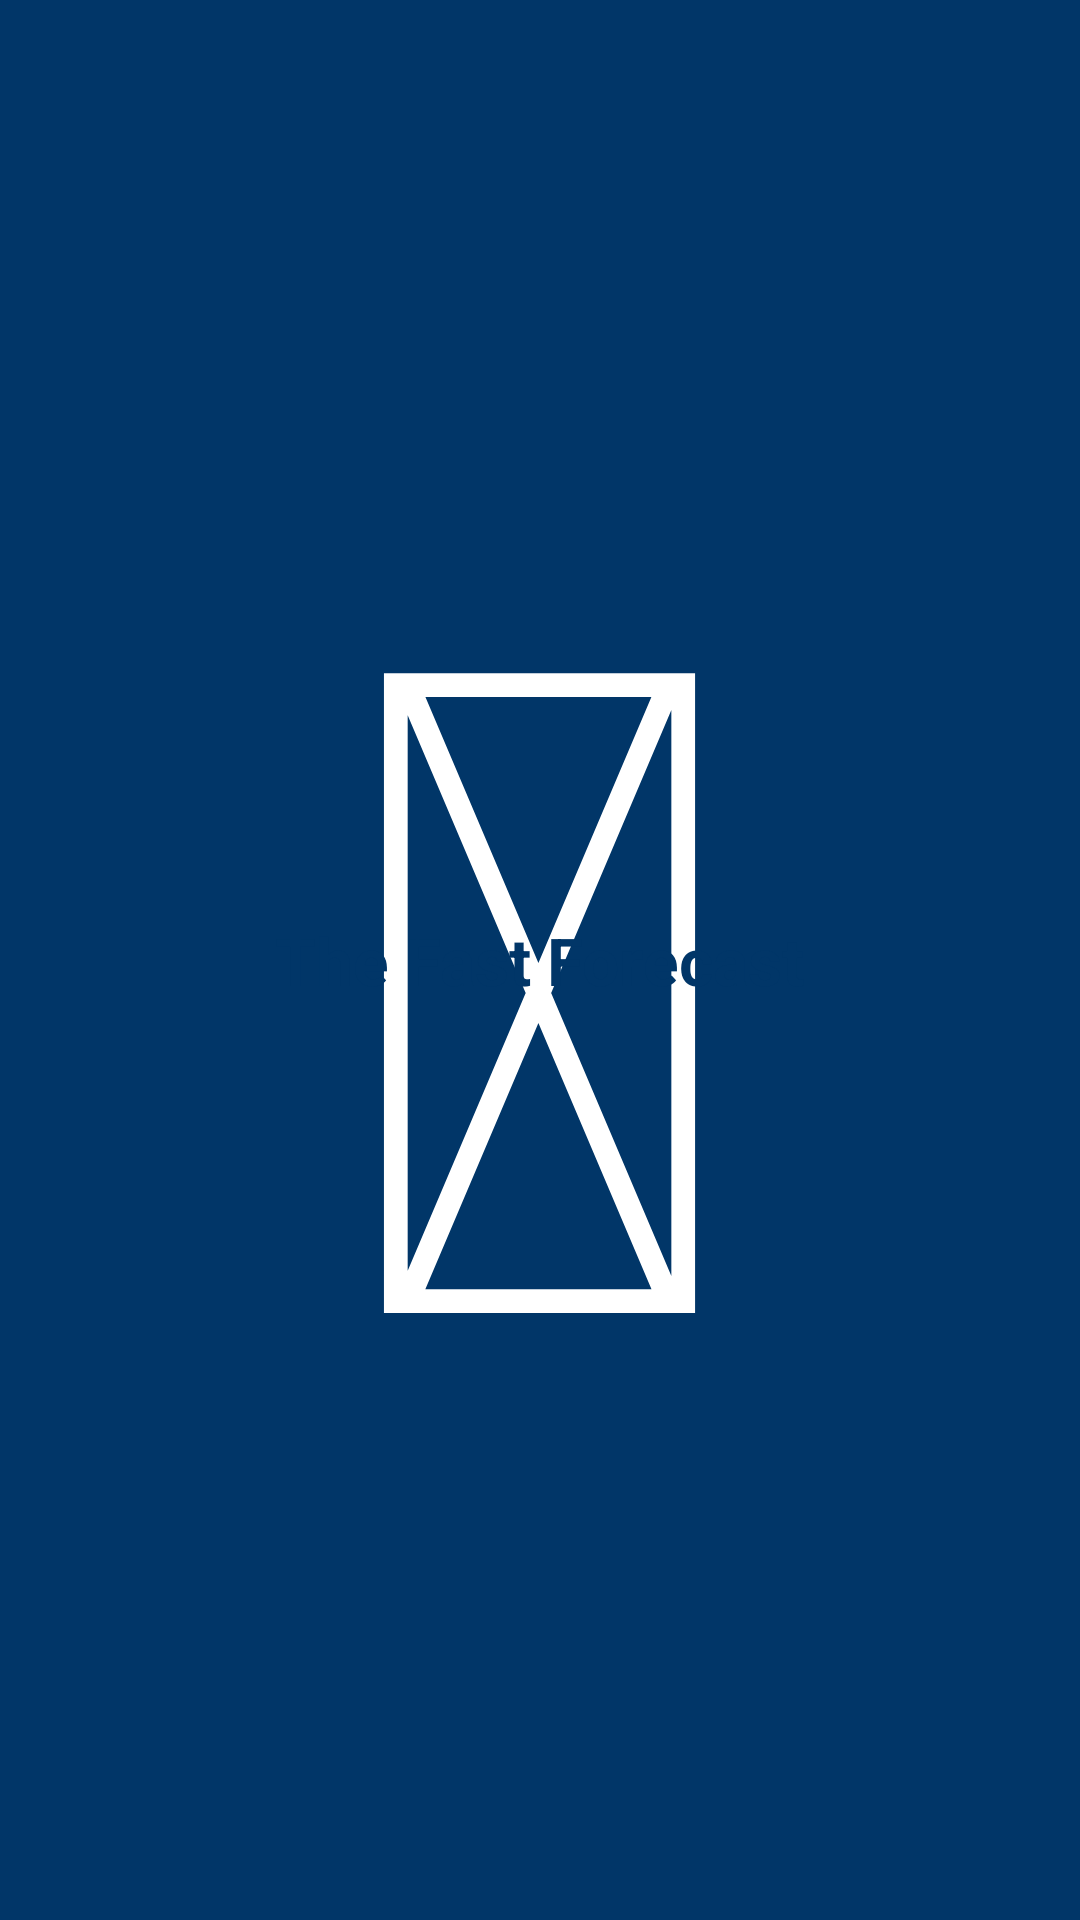

Produce the Android XML layout that renders to this screen, including the resource entries it uses.
<!-- AndroidManifest.xml: application theme AppTheme -->
<!-- res/layout/activity_splash.xml -->
<?xml version="1.0" encoding="utf-8"?>
<RelativeLayout xmlns:android="http://schemas.android.com/apk/res/android"
    xmlns:app="http://schemas.android.com/apk/res-auto"
    xmlns:tools="http://schemas.android.com/tools"
    android:layout_width="match_parent"
    android:layout_height="match_parent"
    android:background="@color/blue_text"
    tools:context="com.birddevstudios.thefastforecast.activities.SplashActivity">


    <RelativeLayout
        android:id="@+id/rl_splash_logo"
        android:layout_width="match_parent"
        android:layout_height="match_parent">

        <TextView
            android:id="@+id/tv_splash_cloud"
            android:layout_width="wrap_content"
            android:layout_height="wrap_content"
            android:layout_centerInParent="true"
            android:text="@string/tv_cloud"
            android:textColor="@color/white"
            android:textSize="300sp"/>

        <TextView
            android:id="@+id/tv_splash_app_name"
            android:layout_width="wrap_content"
            android:layout_height="wrap_content"
            android:layout_centerInParent="true"
            android:text="@string/tv_the_fast_forecast"
            android:textSize="22sp"
            android:textStyle="bold"
            android:fontFamily="sans-serif-heavy"
            android:textColor="@color/blue_text"/>

    </RelativeLayout>

</RelativeLayout>
<!-- resources referenced by this layout -->
<resources>
  <color name="blue_text">#013668</color>
  <color name="white">#FFFFFF</color>
  <string name="tv_cloud"></string>
  <string name="tv_the_fast_forecast">The Fast Forecast</string>
  <style name="AppTheme" parent="Theme.AppCompat.Light.NoActionBar">
          
          <item name="colorPrimary">@android:color/black</item>
          <item name="colorPrimaryDark">#0C426E</item>
          <item name="colorAccent">@color/blue_text</item>
          <item name="android:editTextColor">@color/blue_text</item>
      </style>
</resources>
